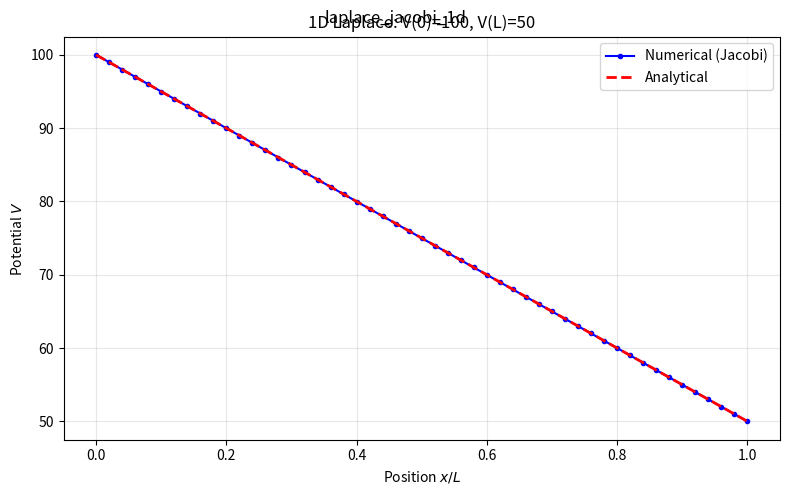
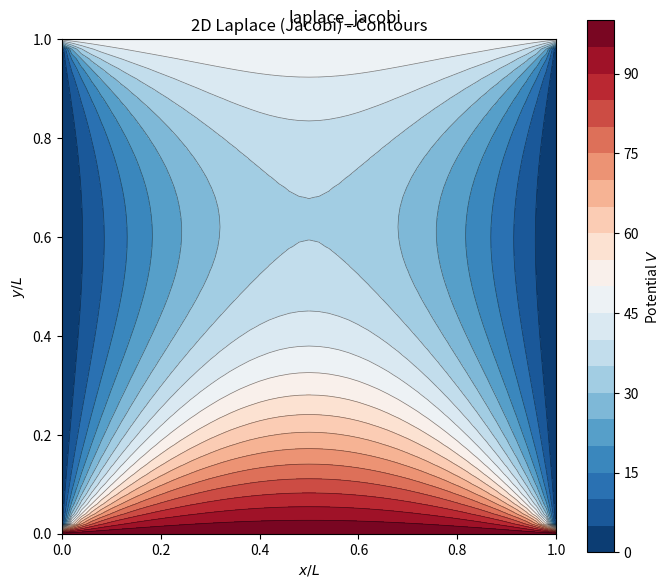
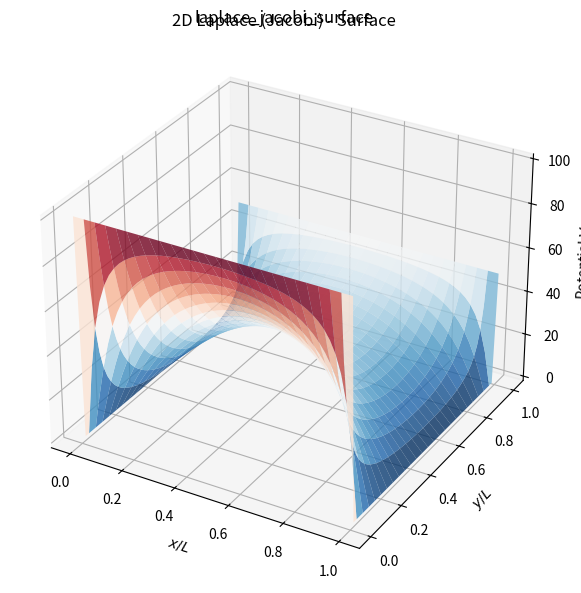

Here is the Python script that generated these plots, in order:
import numpy as np
import matplotlib.pyplot as plt


def jacobi_1d(V_left, V_right, N, max_iter=5000, tol=1e-10):
    V = np.zeros(N + 1)
    V[0] = V_left
    V[-1] = V_right
    for _ in range(max_iter):
        V_new = V.copy()
        V_new[1:-1] = 0.5 * (V[:-2] + V[2:])
        diff = np.max(np.abs(V_new - V))
        V = V_new
        if diff < tol:
            break
    return V


def jacobi_2d(N, max_iter=10000, tol=1e-6):
    V = np.zeros((N + 1, N + 1))
    V[0, :] = 100.0
    V[-1, :] = 50.0
    V[:, 0] = 0.0
    V[:, -1] = 0.0
    V[0, 0] = 100.0; V[0, -1] = 100.0; V[-1, 0] = 50.0; V[-1, -1] = 50.0
    for _ in range(max_iter):
        V_new = V.copy()
        V_new[1:-1, 1:-1] = 0.25 * (V[:-2, 1:-1] + V[2:, 1:-1] +
                                    V[1:-1, :-2] + V[1:-1, 2:])
        diff = np.max(np.abs(V_new - V))
        V = V_new
        if diff < tol:
            break
    return V


V_left, V_right = 100.0, 50.0
N1d = 50
V1d = jacobi_1d(V_left, V_right, N1d)
x1d = np.linspace(0, N1d, N1d + 1) / N1d
x1d_analytic = np.linspace(0, 1, N1d + 1)
V1d_analytic = V_left + (V_right - V_left) * x1d_analytic

N2d = 50
V2d = jacobi_2d(N2d)
x2d = np.linspace(0, N2d, N2d + 1) / N2d
y2d = np.linspace(0, N2d, N2d + 1) / N2d
X, Y = np.meshgrid(x2d, y2d)

# --- 图1：1D 解 ---
fig, ax = plt.subplots(figsize=(8, 5))
ax.plot(x1d, V1d, 'bo-', markersize=3, label='Numerical (Jacobi)')
ax.plot(x1d_analytic, V1d_analytic, 'r--', linewidth=2, label='Analytical')
ax.set_xlabel('Position $x / L$')
ax.set_ylabel('Potential $V$')
ax.set_title('1D Laplace: V(0)=100, V(L)=50')
ax.legend()
ax.grid(True, alpha=0.3)
plt.tight_layout()
plt.suptitle('laplace_jacobi_1d')

# --- 图2：2D 等势线 ---
fig, ax = plt.subplots(figsize=(7, 6))
cs = ax.contourf(X, Y, V2d, levels=20, cmap='RdBu_r')
ax.contour(X, Y, V2d, levels=20, colors='k', linewidths=0.5, alpha=0.5)
plt.colorbar(cs, ax=ax, label='Potential $V$')
ax.set_xlabel('$x / L$'); ax.set_ylabel('$y / L$')
ax.set_title('2D Laplace (Jacobi) - Contours')
ax.set_aspect('equal')
plt.tight_layout()
plt.suptitle('laplace_jacobi')

# --- 图3：2D 曲面 ---
fig = plt.figure(figsize=(8, 6))
ax3 = fig.add_subplot(111, projection='3d')
ax3.plot_surface(X, Y, V2d, cmap='RdBu_r', alpha=0.8, edgecolor='none')
ax3.set_xlabel('$x / L$'); ax3.set_ylabel('$y / L$'); ax3.set_zlabel('Potential $V$')
ax3.set_title('2D Laplace (Jacobi) - Surface')
plt.tight_layout()
plt.suptitle('laplace_jacobi_surface')

print("01_laplace_jacobi.py done")

plt.show()
